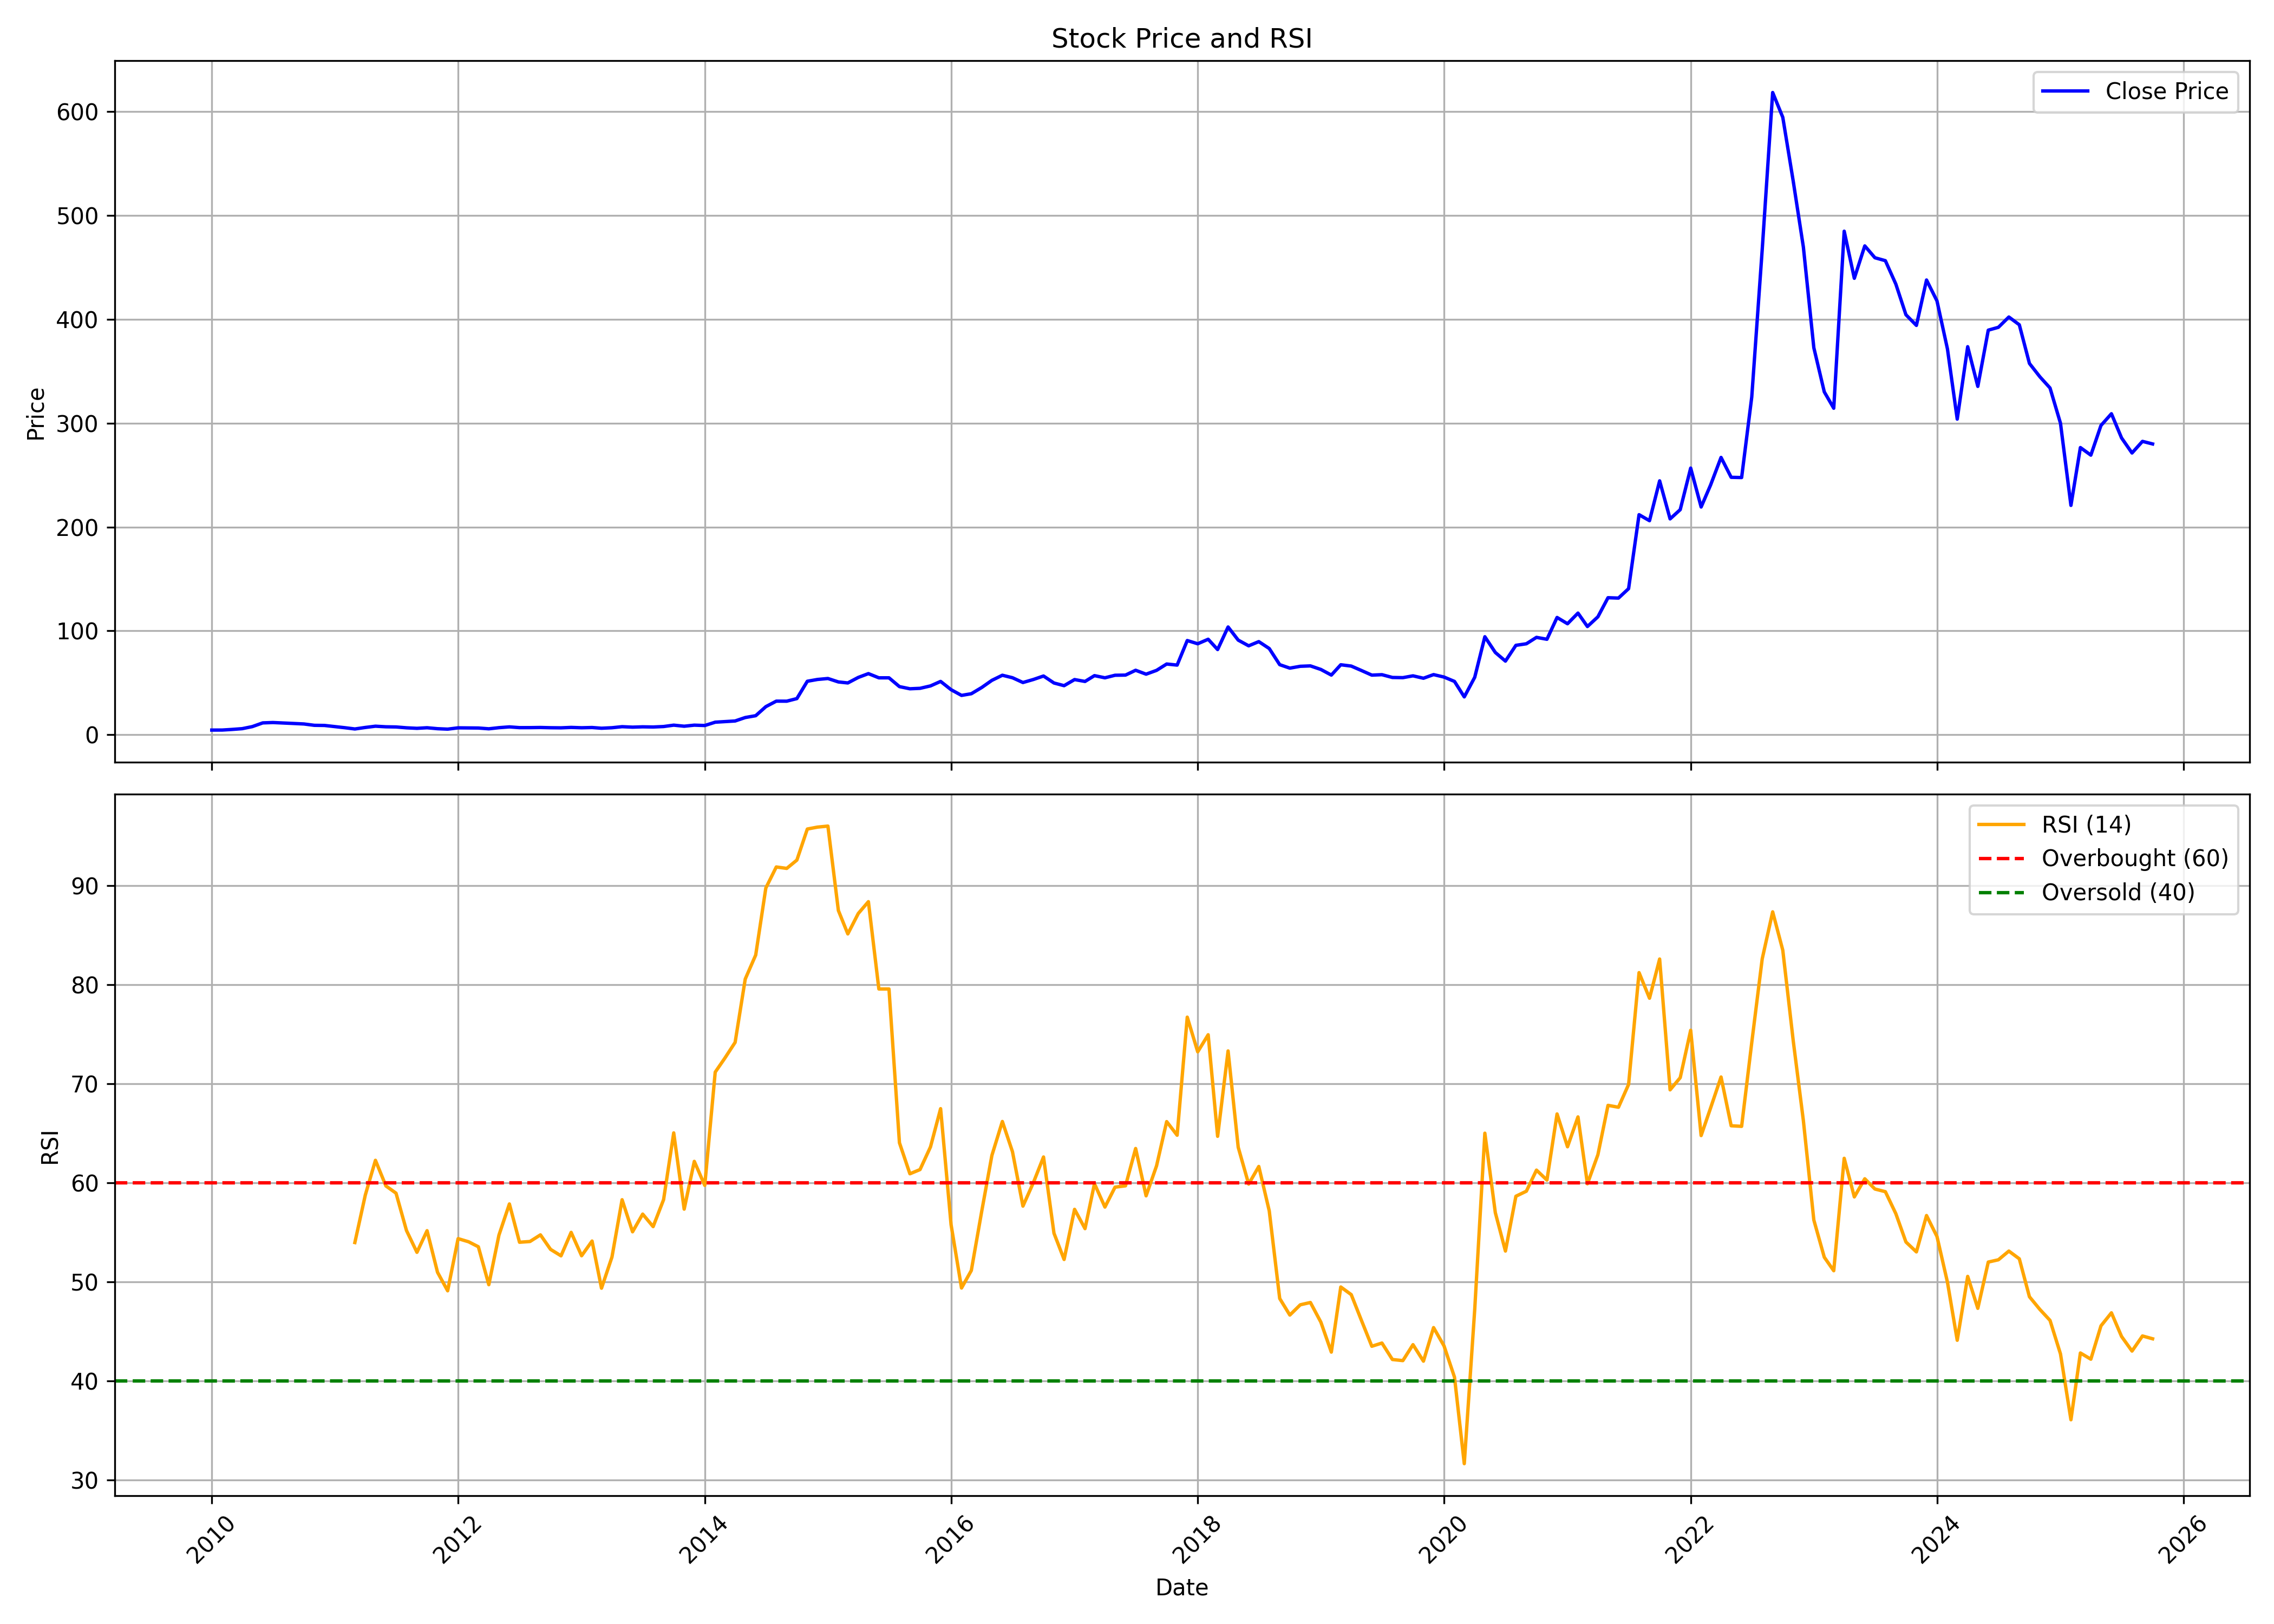

The table this chart was drawn from, first rows:
, date, symbol, open, high, low, close, volume, rsi
0, 2010-01-01, VINYLINDIA, 4.405, 5.946, 4.342, 4.499, 342488, 
1, 2010-02-01, VINYLINDIA, 4.782, 6.229, 4.216, 4.53, 441471, 
2, 2010-03-01, VINYLINDIA, 4.53, 5.411, 4.405, 5.097, 147978, 
3, 2010-04-01, VINYLINDIA, 5.128, 6.607, 4.877, 5.852, 388930, 
4, 2010-05-01, VINYLINDIA, 5.443, 8.463, 5.097, 7.834, 588292, 
5, 2010-06-01, VINYLINDIA, 7.614, 12.11, 6.764, 11.42, 1363897, 
6, 2010-07-01, VINYLINDIA, 10.95, 13.21, 10.23, 11.77, 897888, 
7, 2010-08-01, VINYLINDIA, 11.83, 12.5, 11.01, 11.33, 298649, 
8, 2010-09-01, VINYLINDIA, 11.58, 13.61, 10.76, 10.85, 300025, 
9, 2010-10-01, VINYLINDIA, 10.92, 13.61, 10.28, 10.38, 530187, 
10, 2010-11-01, VINYLINDIA, 10.92, 11.11, 8.068, 9.081, 211472, 
11, 2010-12-01, VINYLINDIA, 9.049, 10.38, 8.227, 8.954, 88072, 
12, 2011-01-01, VINYLINDIA, 9.366, 9.555, 6.993, 7.847, 61358, 
13, 2011-02-01, VINYLINDIA, 7.784, 8.068, 6.423, 6.708, 74316, 
14, 2011-03-01, VINYLINDIA, 6.898, 7.246, 5.316, 5.569, 95911, 53.97
15, 2011-04-01, VINYLINDIA, 5.442, 8.954, 5.442, 7.024, 122009, 58.77
16, 2011-05-01, VINYLINDIA, 6.645, 8.67, 6.202, 8.227, 158455, 62.27
17, 2011-06-01, VINYLINDIA, 8.227, 8.796, 6.961, 7.657, 68454, 59.69
18, 2011-07-01, VINYLINDIA, 7.341, 8.543, 6.328, 7.499, 109081, 58.95
19, 2011-08-01, VINYLINDIA, 7.8, 8.228, 5.924, 6.681, 68226, 55.19
20, 2011-09-01, VINYLINDIA, 6.681, 8.162, 5.957, 6.187, 83827, 52.99
21, 2011-10-01, VINYLINDIA, 5.924, 8.491, 5.463, 6.747, 135773, 55.17
22, 2011-11-01, VINYLINDIA, 6.714, 7.24, 5.299, 5.825, 49393, 50.97
23, 2011-12-01, VINYLINDIA, 6.286, 6.878, 4.641, 5.397, 34455, 49.1
24, 2012-01-01, VINYLINDIA, 5.924, 8.294, 5.266, 6.648, 85337, 54.37
25, 2012-02-01, VINYLINDIA, 7.24, 7.339, 6.253, 6.582, 42312, 54.05
26, 2012-03-01, VINYLINDIA, 6.878, 6.878, 5.299, 6.484, 31982, 53.55
27, 2012-04-01, VINYLINDIA, 6.846, 6.846, 5.397, 5.727, 26799, 49.72
28, 2012-05-01, VINYLINDIA, 5.727, 8.03, 5.068, 6.813, 164267, 54.72
29, 2012-06-01, VINYLINDIA, 6.681, 7.57, 6.648, 7.57, 54062, 57.87
30, 2012-07-01, VINYLINDIA, 7.899, 8.59, 6.451, 6.846, 65125, 54
31, 2012-08-01, VINYLINDIA, 7.209, 7.278, 6.343, 6.862, 21302, 54.08
32, 2012-09-01, VINYLINDIA, 6.62, 7.452, 6.343, 7.001, 30359, 54.75
33, 2012-10-01, VINYLINDIA, 6.966, 7.937, 6.481, 6.758, 81976, 53.28
34, 2012-11-01, VINYLINDIA, 6.758, 7.14, 6.343, 6.655, 21225, 52.63
35, 2012-12-01, VINYLINDIA, 6.516, 7.868, 6.516, 7.07, 42897, 55
36, 2013-01-01, VINYLINDIA, 6.724, 7.694, 6.273, 6.724, 57185, 52.64
37, 2013-02-01, VINYLINDIA, 6.516, 7.66, 6.239, 6.966, 25243, 54.12
38, 2013-03-01, VINYLINDIA, 6.897, 7.244, 5.753, 6.273, 29534, 49.37
39, 2013-04-01, VINYLINDIA, 6.585, 9.011, 5.996, 6.758, 7464, 52.51
40, 2013-05-01, VINYLINDIA, 6.758, 8.318, 5.788, 7.764, 16078, 58.29
41, 2013-06-01, VINYLINDIA, 7.764, 8.041, 6.585, 7.313, 9725, 55.06
42, 2013-07-01, VINYLINDIA, 6.966, 8.873, 6.932, 7.625, 4408, 56.84
43, 2013-08-01, VINYLINDIA, 8.288, 9.795, 6.442, 7.459, 18979, 55.58
44, 2013-09-01, VINYLINDIA, 6.781, 8.966, 6.781, 7.911, 12980, 58.3
45, 2013-10-01, VINYLINDIA, 7.911, 9.757, 6.028, 9.23, 12394, 65.04
46, 2013-11-01, VINYLINDIA, 9.23, 9.343, 8.213, 8.213, 24908, 57.34
47, 2013-12-01, VINYLINDIA, 8.326, 11.64, 8.25, 9.23, 24318, 62.16
48, 2014-01-01, VINYLINDIA, 9.192, 10.32, 8.702, 8.891, 186886, 59.74
49, 2014-02-01, VINYLINDIA, 9.23, 12.24, 8.665, 12.09, 138090, 71.17
50, 2014-03-01, VINYLINDIA, 12.58, 14.2, 11.68, 12.62, 120916, 72.55
51, 2014-04-01, VINYLINDIA, 12.7, 15.03, 12.21, 13.26, 118550, 74.17
52, 2014-05-01, VINYLINDIA, 13.26, 16.95, 12.58, 16.58, 181734, 80.56
53, 2014-06-01, VINYLINDIA, 16.95, 19.59, 15.86, 18.35, 317600, 82.99
54, 2014-07-01, VINYLINDIA, 19.21, 27.05, 18.12, 27.05, 708333, 89.75
55, 2014-08-01, VINYLINDIA, 27.88, 32.36, 23.73, 32.36, 941582, 91.87
56, 2014-09-01, VINYLINDIA, 32.4, 40.12, 29.91, 32.32, 1068014, 91.73
57, 2014-10-01, VINYLINDIA, 34.67, 35.44, 29.28, 34.82, 222224, 92.57
58, 2014-11-01, VINYLINDIA, 36.13, 55.66, 35.29, 51.5, 1391504, 95.7
59, 2014-12-01, VINYLINDIA, 52.31, 59.32, 45.19, 53.24, 831980, 95.89
... 130 more rows
